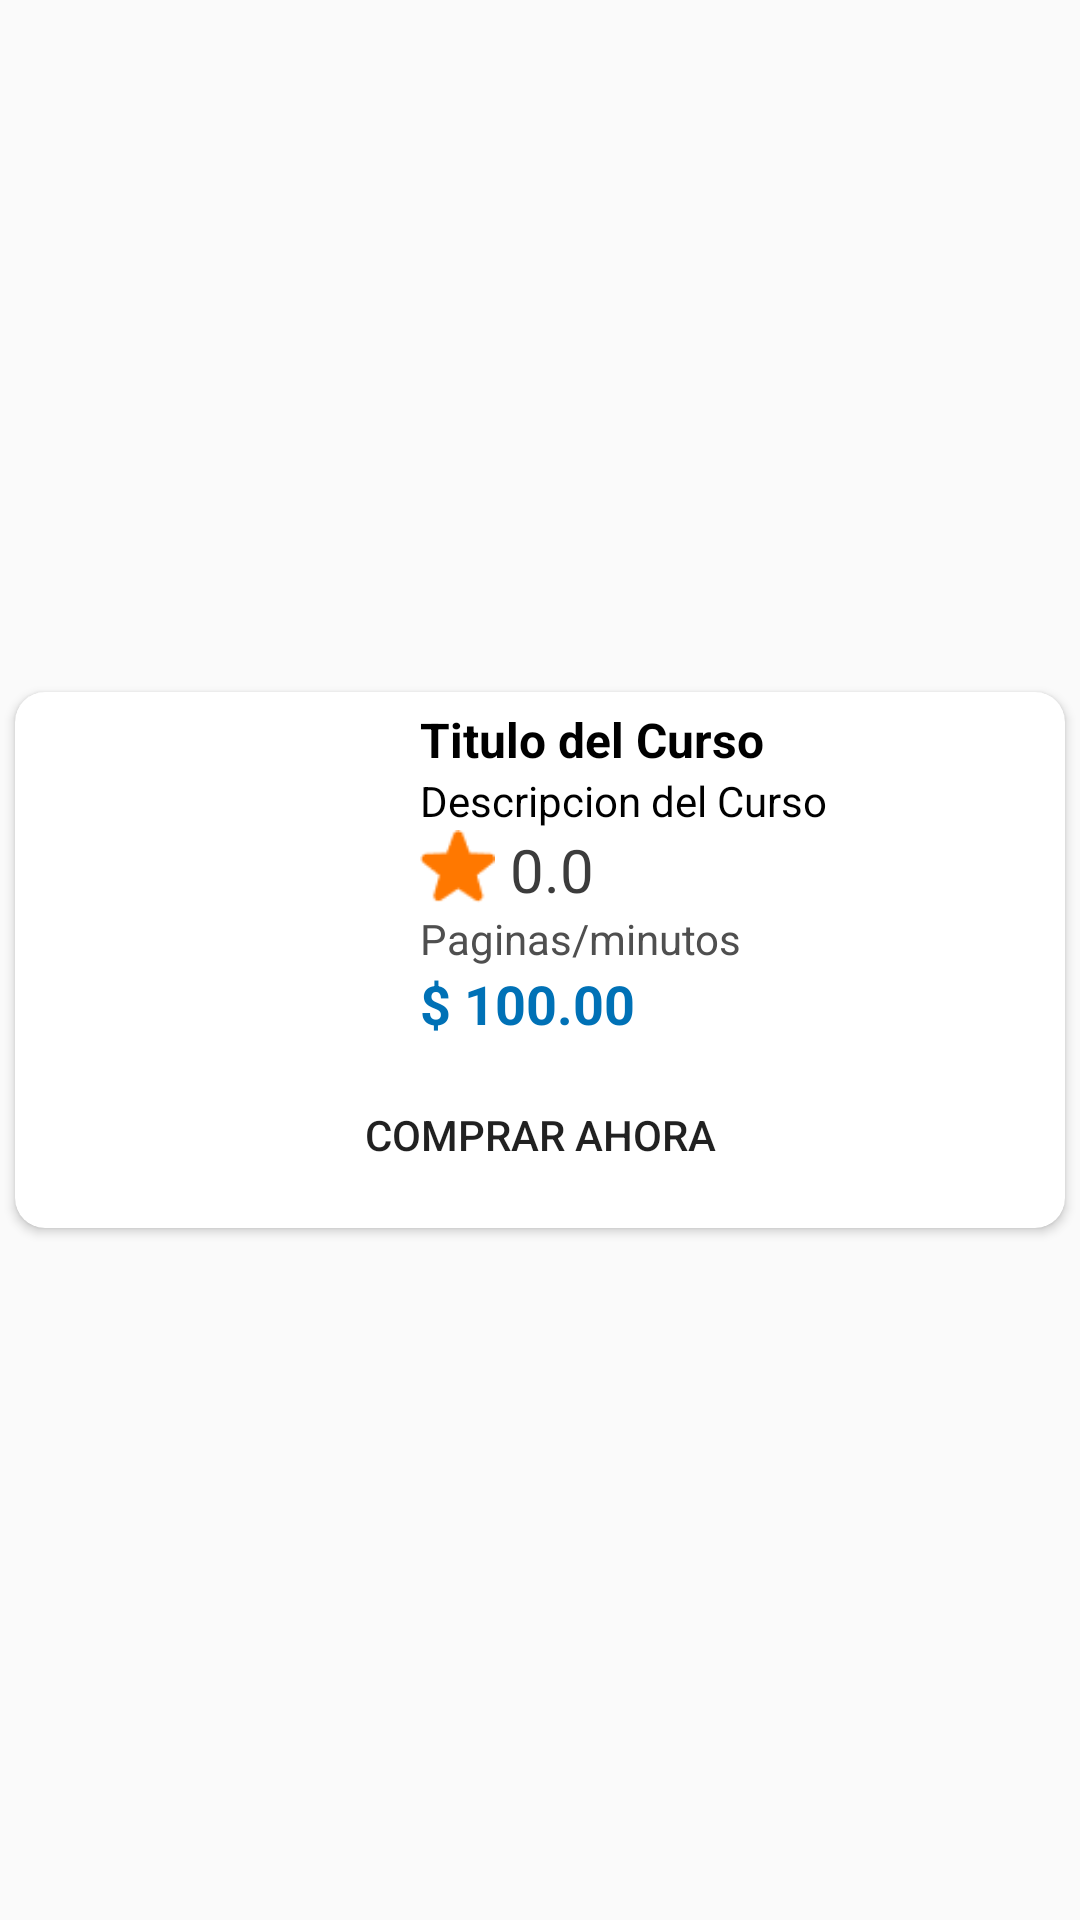

Android layout source for this screen:
<!-- AndroidManifest.xml: application theme AppTheme -->
<!-- res/layout/gridview_item_curso.xml -->
<?xml version="1.0" encoding="utf-8"?>
<androidx.constraintlayout.widget.ConstraintLayout
    xmlns:android="http://schemas.android.com/apk/res/android"
    xmlns:app="http://schemas.android.com/apk/res-auto"
    xmlns:tools="http://schemas.android.com/tools"
    android:layout_width="match_parent"
    android:layout_height="wrap_content"
    >

    <ImageView
        android:id="@+id/ivNuevoCurso"
        android:layout_width="wrap_content"
        android:layout_height="wrap_content"
        android:layout_gravity="end"
        android:elevation="3dp"
        android:scaleType="fitXY"
        android:visibility="gone"
        android:src="@drawable/icon_new_large"
        app:layout_constraintEnd_toEndOf="parent"
        app:layout_constraintTop_toTopOf="parent" />

    <androidx.cardview.widget.CardView
        android:layout_width="match_parent"
        android:layout_height="wrap_content"
        android:background="#fff"
        app:cardBackgroundColor="#fff"
        app:cardCornerRadius="10dp"
        android:elevation="3dp"
        app:cardUseCompatPadding="true"
        app:layout_constraintStart_toStartOf="parent"
        app:layout_constraintEnd_toEndOf="parent"
        app:layout_constraintTop_toTopOf="parent"
        app:layout_constraintBottom_toBottomOf="parent"
        >

        <LinearLayout
            android:layout_width="match_parent"
            android:layout_height="wrap_content"
            android:orientation="vertical"
            android:animateLayoutChanges="true"
            android:layout_margin="5dp"
           >

        <LinearLayout
            android:layout_width="match_parent"
            android:layout_height="wrap_content"
            android:orientation="horizontal">

                <ImageView
                    android:layout_margin="5dp"
                    android:id="@+id/ivImagenCurso"
                    android:layout_width="120dp"
                    android:layout_height="match_parent"
                     />


            <LinearLayout
                android:layout_width="match_parent"
                android:layout_height="wrap_content"
                android:orientation="vertical"
                android:layout_weight="1"
                android:padding="0dp"
                >




                <TextView
                    android:id="@+id/txtTituloCurso"
                    android:layout_width="match_parent"
                    android:layout_height="wrap_content"
                    android:text="Titulo del Curso"
                    android:textAlignment="textStart"
                    android:textColor="#000000"
                    android:textSize="16sp"
                    android:textStyle="bold"/>


                <TextView
                    android:id="@+id/txtDescripcionCurso"
                    android:layout_width="match_parent"
                    android:layout_height="wrap_content"
                    android:textAlignment="textStart"
                    android:text="Descripcion del Curso"
                    android:textColor="#000000"
                    android:textSize="14sp" />

                <LinearLayout
                    android:layout_width="match_parent"
                    android:layout_height="wrap_content"
                    android:orientation="horizontal">

                    <ImageView
                        android:id="@+id/rtCalificacionCurso"
                        android:layout_width="25dp"
                        android:layout_height="25dp"
                        android:src="@drawable/star"></ImageView>


                    <TextView
                        android:id="@+id/txtCalificacionCurso"
                        android:layout_width="wrap_content"
                        android:layout_height="wrap_content"
                        android:layout_marginLeft="5dp"
                        android:layout_gravity="center_horizontal"
                        android:text="0.0"
                        android:textColor="@color/greyblack"
                        android:textSize="20sp" />


                </LinearLayout>


                <TextView
                    android:id="@+id/txtPaginasCurso"
                    android:layout_width="match_parent"
                    android:layout_height="wrap_content"
                    android:layout_gravity="center_horizontal"
                    android:text="Paginas/minutos"
                    android:textColor="#4f4f4f"
                    android:textSize="14sp" />

                <TextView
                    android:id="@+id/txtPrecioCurso"
                    android:layout_width="match_parent"
                    android:layout_height="30dp"

                    android:text="$ 100.00"
                    android:textColor="#0071b6"
                    android:textStyle="bold"
                    android:textSize="18sp" />

                <TextView
                    android:id="@+id/txtGratuitoCurso"
                    android:layout_width="wrap_content"
                    android:layout_height="30dp"
                    android:background="@drawable/esquinas_redondeadas"
                    android:text="Gratuito"
                    android:textColor="@color/white"
                    android:textStyle="bold"
                    android:textSize="18sp"
                    android:visibility="gone"
                    />

            </LinearLayout>


        </LinearLayout>


            <LinearLayout
                android:layout_width="match_parent"
                android:layout_height="wrap_content"
                android:padding="2dp">

                <Button
                    android:id="@+id/btnComprarCurso"
                    android:layout_width="match_parent"
                    android:layout_height="wrap_content"
                    android:background="@drawable/boton_rounded"
                    android:backgroundTint="#109DFA"


                    android:text="Comprar Ahora" />
            </LinearLayout>
        </LinearLayout>


    </androidx.cardview.widget.CardView>

</androidx.constraintlayout.widget.ConstraintLayout>
<!-- resources referenced by this layout -->
<resources>
  <color name="greyblack">#FF3C3C3C</color>
  <color name="white">#FFFFFFFF</color>
  <!-- drawable esquinas_redondeadas (drawable-anydpi) -->
  <?xml version="1.0" encoding="utf-8"?>
  <shape
      xmlns:android="http://schemas.android.com/apk/res/android"
      android:shape="rectangle">
  
      
      <solid
          android:color="#009688" >
      </solid>
  
      
      <stroke
          android:width="1dp"
          android:color="#009688" >
      </stroke>
  
      
      <padding
          android:left="1dp"
          android:top="1dp"
          android:right="1dp"
          android:bottom="1dp"    >
      </padding>
  
      
      <corners
          android:radius="5dp"   >
      </corners>
  
  </shape>
  <!-- drawable icon_new_large: png bitmap (drawable-xxhdpi, 3932 bytes) -->
  <!-- drawable star: png bitmap (drawable-mdpi, 633 bytes) -->
  <style name="AppTheme" parent="Theme.MaterialComponents.Light.NoActionBar.Bridge">
          
          <item name="colorPrimary">@color/colorPrimary</item>
          <item name="colorPrimaryDark">@color/colorPrimaryDark</item>
          <item name="colorAccent">@color/colorAccent</item>
  
          <item name="android:windowContentTransitions">true</item>
      </style>
  <color name="colorPrimary">#F6A650</color>
  <color name="colorPrimaryDark">#f4a149</color>
  <color name="colorAccent">#D81B60</color>
</resources>
